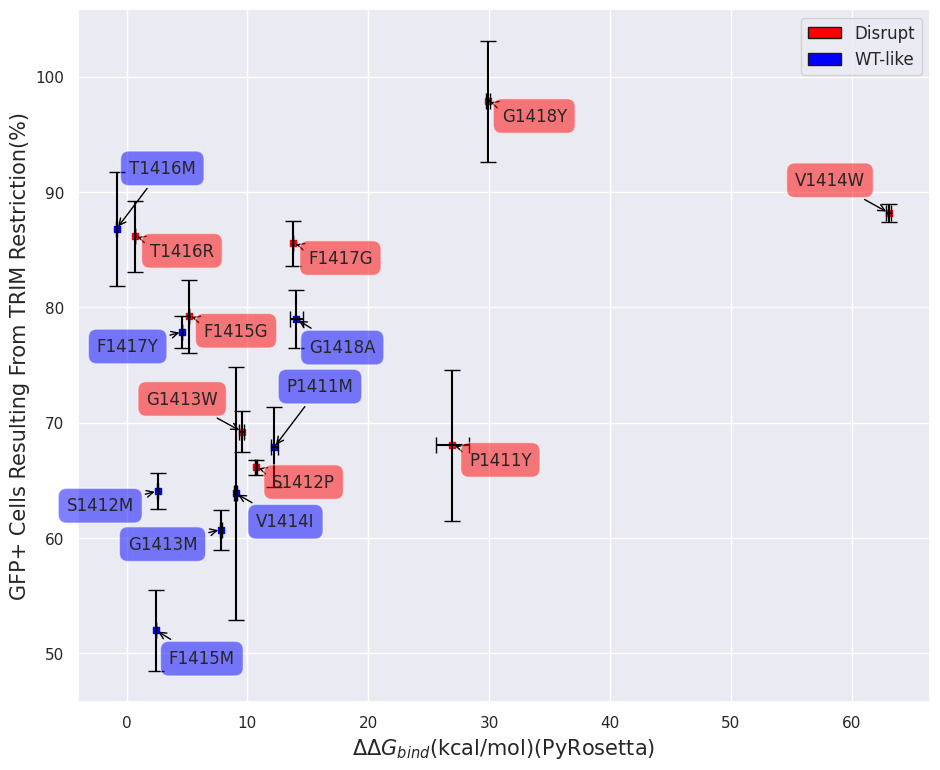

This chart was generated by the following Python code:
# -*- coding: utf-8 -*-
"""
Created on Mon Jun 29 19:28:49 2020
[redacted]
"""
import math
import numpy as np
from scipy.stats import reciprocal
import matplotlib.pyplot as plt
import pylab
from itertools import groupby
from statistics import mean
from numpy import array
from scipy import stats
import seaborn as sns
import matplotlib.patches as mpatches
from scipy.optimize import curve_fit
from scipy import optimize
from matplotlib.patches import Rectangle
sns.set(style="darkgrid")

def main():
    N_Disrupt=['P1411Y','S1412P','G1413W','V1414W','F1415G','T1416R','F1417G','G1418Y']
    abs_pull_Disrupt=[12.92623273,63.03431965,57.41375282,20.94936705,28.36939488,7.80929512,26.50416747,17.91404869]
    abs_pull_STD_Disrupt=[1.244027731,13.58501793,2.228851851,4.047497257,7.295335752,1.548340544,4.206524208,1.719815875]
    norm_Disrupt=[68.03,66.10666667,69.22333333,88.17666667,79.22333333,86.15666667,85.52666667,97.84333333]
    norm_STD_Disrupt=[6.541197648,0.634052224,1.737821113,0.76534669,3.16550505,3.066815214,1.9782877,5.256160407]
    FoldX_Disrupt=[3.2913,1.413089,0.5442,15.19362,2.597332,0.420218,5.577509,7.891621]
    PyRosetta_Disrupt=[26.96486944,10.70766741,9.524317312,63.05074383,5.180212421,0.682721425,13.81039907,29.88096208]
    PyRosetta_STD_Disrupt=[1.398060843,0.116580036,0.20659096,0.222534761,0.014160868,0.012466823,0,0.164927211]
    
    N_WT_like=['P1411M','S1412M','G1413M','V1414I','F1415M','T1416M','F1417Y','G1418A']
    abs_pull_WT_like=[32.13517882,50.11425081,86.71913347,16.68319625,78.7695472,35.41003671,65.38334736,42.47824555]
    abs_pull_STD_WT_like=[5.752280338,3.952587819,3.73243577,1.138767368,7.174193557,3.604793824,5.527576359,6.839764109]
    norm_WT_like=[67.88333333,64.06,60.7275,63.87333333,52.00666667,86.8,77.86333333,78.97333333]
    norm_STD_WT_like=[3.455250433,1.586001261,1.736726447,10.98593748,3.520845858,4.940573516,1.391889204,2.528824936]
    FoldX_WT_like=[-0.083443,-0.587499,-0.757159,0.260271,0.173853,-2.097057,0.937911,1.725118]
    PyRosetta_WT_like=[12.2221973,2.560942227,7.811931589,9.017655535,2.417303642,-0.825725507,4.602922339,14.04528895]
    PyRosetta_STD_WT_like=[0.293254418,0.006475705,0.120804123,0.113100428,0.001346098,0.015858798,0.000988945,0.514720672]

    fig = plt.figure(num=None, figsize=(11, 9),facecolor='w', edgecolor='k')   
    ax = fig.add_subplot(111)
    ax.set_xlabel("$\Delta\Delta$$G_{bind}$(kcal/mol)(PyRosetta)", size=15)
    #ax.set_ylabel("$\Delta\Delta$$G_{bind}$(kcal/mol)(FoldX)", size=15)
    #ax.set_ylabel("TRIM-NUP153 Pulled Down By Hexamer Tubes (%)", size=15)
    ax.set_ylabel("GFP+ Cells Resulting From TRIM Restriction(%)", size=15)
    ax.scatter(PyRosetta_Disrupt, norm_Disrupt, c='red', marker='s', s=25)
    ax.scatter(PyRosetta_WT_like, norm_WT_like, c='blue', marker='s', s=25)
    ax.errorbar(PyRosetta_Disrupt, norm_Disrupt, xerr=PyRosetta_STD_Disrupt, yerr=norm_STD_Disrupt, color='black', capsize=6, linestyle = '')
    ax.errorbar(PyRosetta_WT_like, norm_WT_like, xerr=PyRosetta_STD_WT_like, yerr=norm_STD_WT_like, color='black', capsize=6, linestyle = '')

    
    for x, y, n in zip(PyRosetta_Disrupt, norm_Disrupt, N_Disrupt):
        if n=='V1414W' or n=='G1413W':
            plt.annotate(n, xy=(x,y), xytext=(-17, 17),
                     textcoords='offset points',
                     ha="right", va='bottom',
                     bbox=dict(boxstyle='round,pad=0.5',
                               fc='red', alpha=0.5),
                               arrowprops=dict(arrowstyle = '->',connectionstyle='arc3,rad=0',color='black'))
        else:
            plt.annotate(n, xy=(x,y), xytext=(57, -17),
                     textcoords='offset points',
                     ha="right", va='bottom',
                     bbox=dict(boxstyle='round,pad=0.5',
                               fc='red', alpha=0.5),
                               arrowprops=dict(arrowstyle = '->',connectionstyle='arc3,rad=0',color='black'))

    for x, y, n in zip(PyRosetta_WT_like, norm_WT_like, N_WT_like):
        if n=='T1416M' or n=='P1411M':
            plt.annotate(n, xy=(x,y), xytext=(57, 37),
                     textcoords='offset points',
                     ha="right", va='bottom',
                     bbox=dict(boxstyle='round,pad=0.5',
                               fc='blue', alpha=0.5),
                               arrowprops=dict(arrowstyle = '->',connectionstyle='arc3,rad=0',color='black'))
        elif n=='F1417Y' or n=='S1412M' or n=='G1413M':
            plt.annotate(n, xy=(x,y), xytext=(-17, -17),
                     textcoords='offset points',
                     ha="right", va='bottom',
                     bbox=dict(boxstyle='round,pad=0.5',
                               fc='blue', alpha=0.5),
                               arrowprops=dict(arrowstyle = '->',connectionstyle='arc3,rad=0',color='black'))
        else:
            plt.annotate(n, xy=(x,y), xytext=(57, -27),
                     textcoords='offset points',
                     ha="right", va='bottom',
                     bbox=dict(boxstyle='round,pad=0.5',
                               fc='blue', alpha=0.5),
                               arrowprops=dict(arrowstyle = '->',connectionstyle='arc3,rad=0',color='black'))
    
    '''
    for x, y, n in zip(PyRosetta_Disrupt, abs_pull_Disrupt, N_Disrupt):
        if n=='V1414W':
            plt.annotate(n, xy=(x,y), xytext=(-17, 17),
                     textcoords='offset points',
                     ha="right", va='bottom',
                     bbox=dict(boxstyle='round,pad=0.5',
                               fc='red', alpha=0.5),
                               arrowprops=dict(arrowstyle = '->',connectionstyle='arc3,rad=0',color='black'))
        else:
            plt.annotate(n, xy=(x,y), xytext=(57, -17),
                     textcoords='offset points',
                     ha="right", va='bottom',
                     bbox=dict(boxstyle='round,pad=0.5',
                               fc='red', alpha=0.5),
                               arrowprops=dict(arrowstyle = '->',connectionstyle='arc3,rad=0',color='black'))

    for x, y, n in zip(PyRosetta_WT_like, abs_pull_WT_like, N_WT_like):
        if n=='G1418A':
            plt.annotate(n, xy=(x,y), xytext=(57, 37),
                     textcoords='offset points',
                     ha="right", va='bottom',
                     bbox=dict(boxstyle='round,pad=0.5',
                               fc='blue', alpha=0.5),
                               arrowprops=dict(arrowstyle = '->',connectionstyle='arc3,rad=0',color='black'))
        elif n=='F1417Y' or n=='S1412M':
            plt.annotate(n, xy=(x,y), xytext=(-17, -17),
                     textcoords='offset points',
                     ha="right", va='bottom',
                     bbox=dict(boxstyle='round,pad=0.5',
                               fc='blue', alpha=0.5),
                               arrowprops=dict(arrowstyle = '->',connectionstyle='arc3,rad=0',color='black'))
        else:
            plt.annotate(n, xy=(x,y), xytext=(57, -27),
                     textcoords='offset points',
                     ha="right", va='bottom',
                     bbox=dict(boxstyle='round,pad=0.5',
                               fc='blue', alpha=0.5),
                               arrowprops=dict(arrowstyle = '->',connectionstyle='arc3,rad=0',color='black'))
    '''
    '''
    for x, y, n in zip(PyRosetta_Disrupt, FoldX_Disrupt, N_Disrupt):
            plt.annotate(n, xy=(x,y), xytext=(-17, 17),
                         textcoords='offset points',
                         ha="right", va='bottom',
                         bbox=dict(boxstyle='round,pad=0.5',
                                   fc='red', alpha=0.5),
                                   arrowprops=dict(arrowstyle = '->',connectionstyle='arc3,rad=0',color='black'))
    for x, y, n in zip(PyRosetta_WT_like, FoldX_WT_like, N_WT_like):
            plt.annotate(n, xy=(x,y), xytext=(-17, 17),
                         textcoords='offset points',
                         ha="right", va='bottom',
                         bbox=dict(boxstyle='round,pad=0.5',
                                   fc='blue', alpha=0.5),
                                   arrowprops=dict(arrowstyle = '->',connectionstyle='arc3,rad=0',color='black'))
    '''
    handles = [Rectangle((0,0),1,1,color=c,ec="k") for c in ['red','blue']]
    labels= ['Disrupt', 'WT-like']
    plt.legend(handles, labels,prop={'size': 12})  
    PyRosetta=PyRosetta_Disrupt+PyRosetta_WT_like
    FoldX=FoldX_Disrupt+FoldX_WT_like
    R_Square(PyRosetta,FoldX)
 
    
def R_Square(x_axis, y_axis):
    slope, intercept, r_value, p_value, std_err = stats.linregress(x_axis, y_axis)
    print ('slope ', slope)
    print ('intercept ', intercept)
    print ('r_value ', r_value)
    print ('p_value ', p_value)
    return (r_value,p_value)    
main()